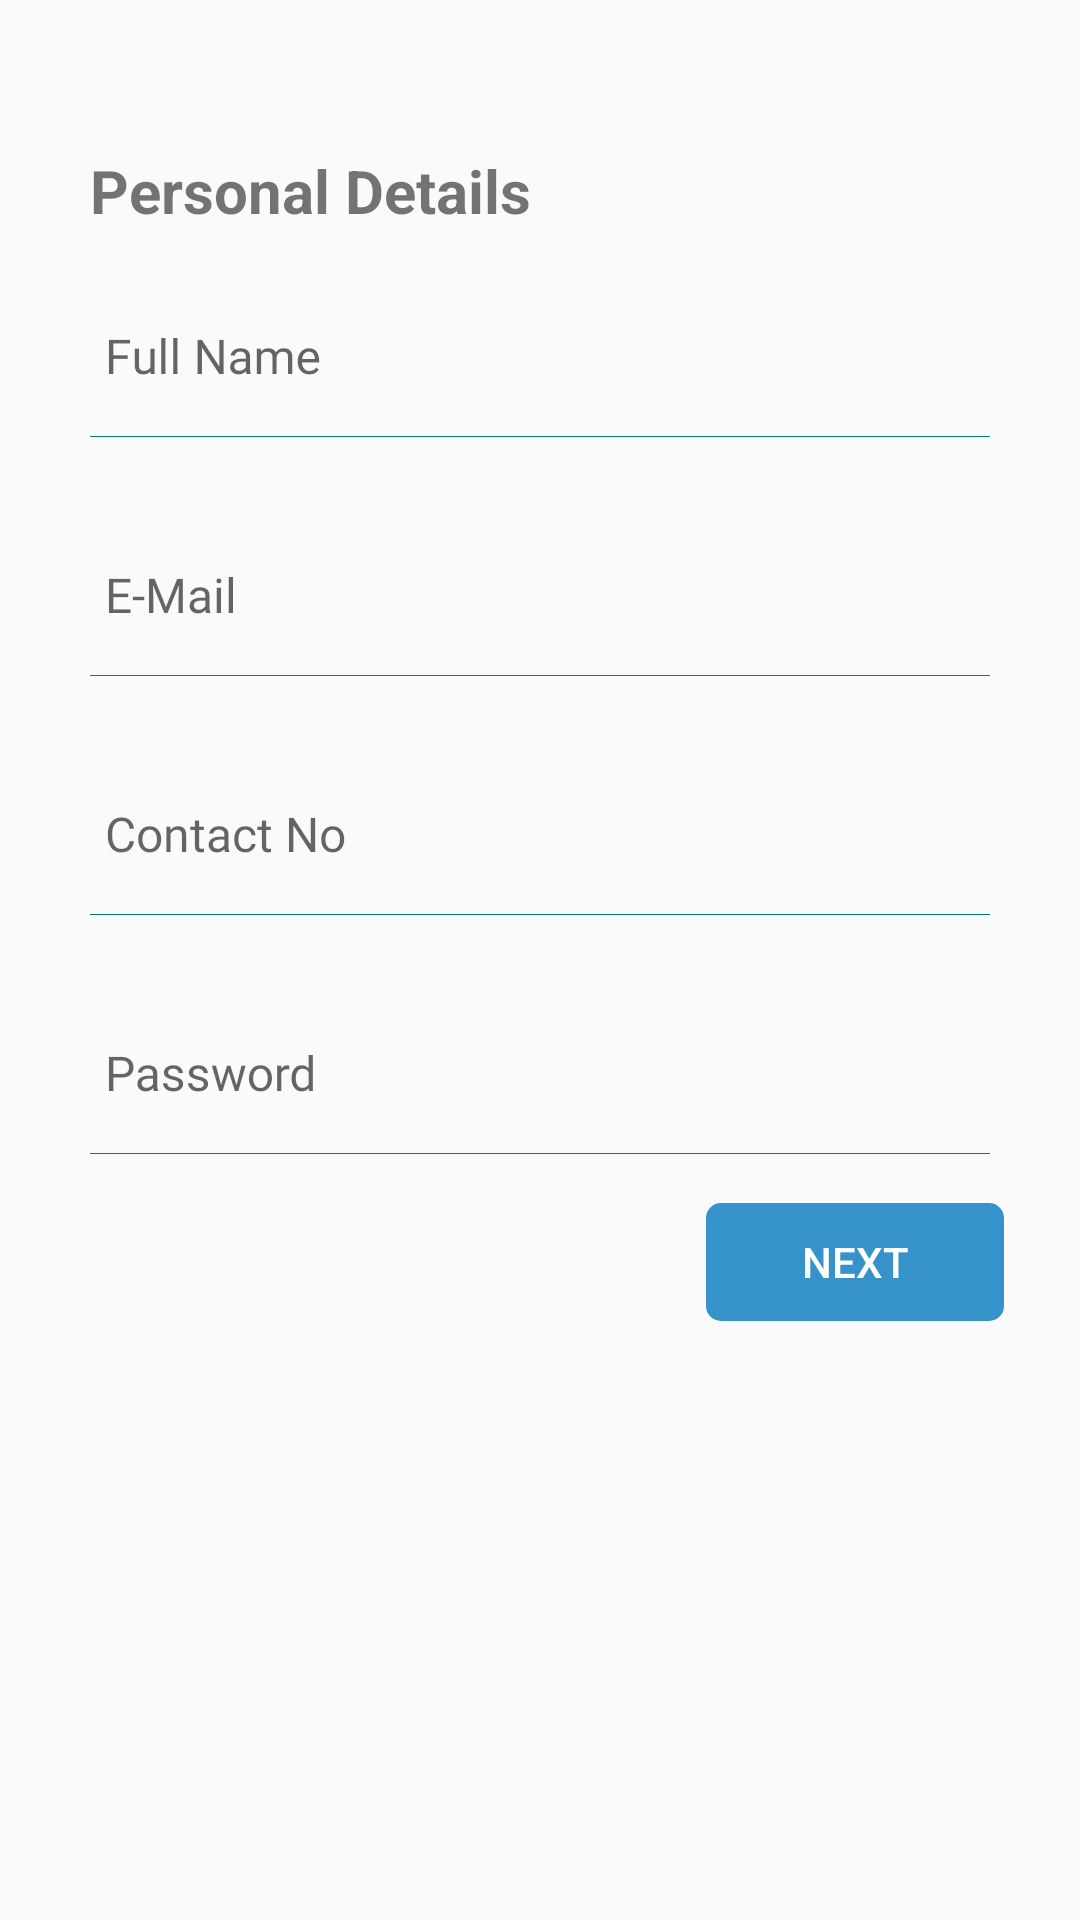

Reconstruct the res/layout file that produces this screen, plus the resources it refers to.
<!-- AndroidManifest.xml: application theme AppTheme -->
<!-- res/layout/fragment_registration_first.xml -->
<?xml version="1.0" encoding="utf-8"?>
<LinearLayout xmlns:android="http://schemas.android.com/apk/res/android"
    xmlns:app="http://schemas.android.com/apk/res-auto"
    android:layout_width="match_parent"
    android:layout_height="match_parent"
    android:focusableInTouchMode="true"
    android:focusable="true"
    android:orientation="vertical"
    android:padding="20dp">

    <TextView
        android:layout_width="wrap_content"
        android:layout_height="wrap_content"
        android:layout_marginStart="10dp"
        android:layout_marginTop="30dp"
        android:text="@string/personal_details"
        android:textSize="20sp"
        android:textStyle="bold" />

    <android.support.design.widget.TextInputLayout
        style="@style/CustomTextAppearance"
        android:layout_width="match_parent"
        android:layout_height="wrap_content"
        app:hintTextAppearance="@style/ProfileTextAppearance">

        <EditText
            android:textCursorDrawable="@drawable/primary_dark_cursor"
            android:id="@+id/edtRegistrationName"
            style="@style/ProfileTextAppearance"
            android:layout_width="match_parent"
            android:layout_height="55dp"
            android:layout_margin="10dp"
            android:background="@drawable/edit_text_light_line"
            android:fontFamily="@font/antic"
            android:hint="@string/full_name"
            android:inputType="textPersonName"
            android:selectAllOnFocus="false"
            android:textColor="@color/textViewColor" />

    </android.support.design.widget.TextInputLayout>

    <android.support.design.widget.TextInputLayout
        style="@style/CustomTextAppearance"
        android:layout_width="match_parent"
        android:layout_height="wrap_content"
        app:hintTextAppearance="@style/ProfileTextAppearance">

        <EditText
            android:textCursorDrawable="@drawable/primary_dark_cursor"
            android:id="@+id/edtRegistrationEmail"
            style="@style/ProfileTextAppearance"
            android:layout_width="match_parent"
            android:layout_height="55dp"
            android:layout_margin="10dp"
            android:background="@drawable/edit_text_light_line"
            android:fontFamily="@font/antic"
            android:hint="@string/e_mail"
            android:inputType="textEmailAddress"
            android:selectAllOnFocus="false"
            android:textColor="@color/textViewColor" />

    </android.support.design.widget.TextInputLayout>

    <android.support.design.widget.TextInputLayout
        style="@style/CustomTextAppearance"
        android:layout_width="match_parent"
        android:layout_height="wrap_content"
        app:hintTextAppearance="@style/ProfileTextAppearance">

        <EditText
            android:textCursorDrawable="@drawable/primary_dark_cursor"
            android:id="@+id/edtRegistrationContact"
            style="@style/ProfileTextAppearance"
            android:layout_width="match_parent"
            android:layout_height="55dp"
            android:layout_margin="10dp"
            android:background="@drawable/edit_text_light_line"
            android:fontFamily="@font/antic"
            android:hint="@string/contact_no"
            android:inputType="phone"
            android:maxLength="10"
            android:selectAllOnFocus="false"
            android:textColor="@color/textViewColor" />

    </android.support.design.widget.TextInputLayout>

    <android.support.design.widget.TextInputLayout
        style="@style/CustomTextAppearance"
        android:layout_width="match_parent"
        android:layout_height="wrap_content"
        app:hintTextAppearance="@style/ProfileTextAppearance">

        <EditText
            android:textCursorDrawable="@drawable/primary_dark_cursor"
            android:id="@+id/edtRegistrationPassword"
            style="@style/ProfileTextAppearance"
            android:layout_width="match_parent"
            android:layout_height="55dp"
            android:layout_margin="10dp"
            android:background="@drawable/edit_text_light_line"
            android:fontFamily="@font/antic"
            android:hint="@string/password"
            android:inputType="textPassword"
            android:selectAllOnFocus="false"
            android:textColor="@color/textViewColor" />

    </android.support.design.widget.TextInputLayout>

    <Button
        android:id="@+id/btnRegistrationNext"
        android:layout_width="wrap_content"
        android:layout_height="40dp"
        android:layout_gravity="right"
        android:layout_margin="5dp"
        android:background="@drawable/button_background"
        android:text="Next"
        android:textColor="@android:color/white" />

</LinearLayout>
<!-- resources referenced by this layout -->
<resources>
  <color name="textViewColor">#050f14</color>
  <!-- drawable button_background (drawable) -->
  <?xml version="1.0" encoding="utf-8"?>
  <shape xmlns:android="http://schemas.android.com/apk/res/android"
      android:shape="rectangle">
  
      <corners android:radius="5dp" />
  
      <solid android:color="@color/colorPrimary" />
  
      <size
          android:width="100dp"
          android:height="50dp" />
  
      <stroke
          android:width="0.5dp"
          android:color="@android:color/transparent" />
  
  </shape>
  <!-- drawable edit_text_light_line (drawable) -->
  <?xml version="1.0" encoding="utf-8"?>
  <layer-list xmlns:android="http://schemas.android.com/apk/res/android" >
      <item
          android:bottom="1dp"
          android:left="-2dp"
          android:right="-2dp"
          android:top="-2dp">
          <shape android:shape="rectangle" >
              <stroke
                  android:width="1px"
                  android:color="#FF008080" />
  
              <solid android:color="#00FFFFFF" />
  
              <padding
                  android:bottom="5dp"
                  android:left="5dp"
                  android:right="5dp"
                  android:top="5dp" />
          </shape>
      </item>
  </layer-list>
  <!-- drawable primary_dark_cursor (drawable) -->
  <?xml version="1.0" encoding="utf-8"?>
  <shape xmlns:android="http://schemas.android.com/apk/res/android"
      android:shape="rectangle">
      <size android:width="1dp" />
      <solid android:color="#001a33" />
  </shape>
  <string name="contact_no">Contact No</string>
  <string name="e_mail">E-Mail</string>
  <string name="full_name">Full Name</string>
  <string name="password">Password</string>
  <string name="personal_details">Personal Details</string>
  <style name="CustomTextAppearance" parent="@android:style/TextAppearance">
          <item name="android:textSize">16sp</item>
          <item name="android:textColor">@color/colorWhite</item>
      </style>
  <style name="ProfileTextAppearance" parent="@android:style/TextAppearance">
          <item name="android:textSize">16sp</item>
          <item name="android:textCursorDrawable">@color/colorPrimaryDark</item>
          <item name="android:textColor">@color/colorDarkGray</item>
          <item name="android:textColorHint">@color/colorDarkGray</item>
      </style>
  <style name="AppTheme" parent="Theme.AppCompat.Light.NoActionBar">
          
          <item name="colorPrimary">@color/colorPrimary</item>
          <item name="colorPrimaryDark">@color/colorPrimaryDark</item>
          <item name="colorAccent">@color/colorAccent</item>
      </style>
  <color name="colorPrimary">#3593c9</color>
  <color name="colorWhite">#FFFFFF</color>
  <color name="colorPrimaryDark">#2b76a1</color>
  <color name="colorDarkGray">#999999</color>
  <color name="colorAccent">#FFFFFF</color>
</resources>
